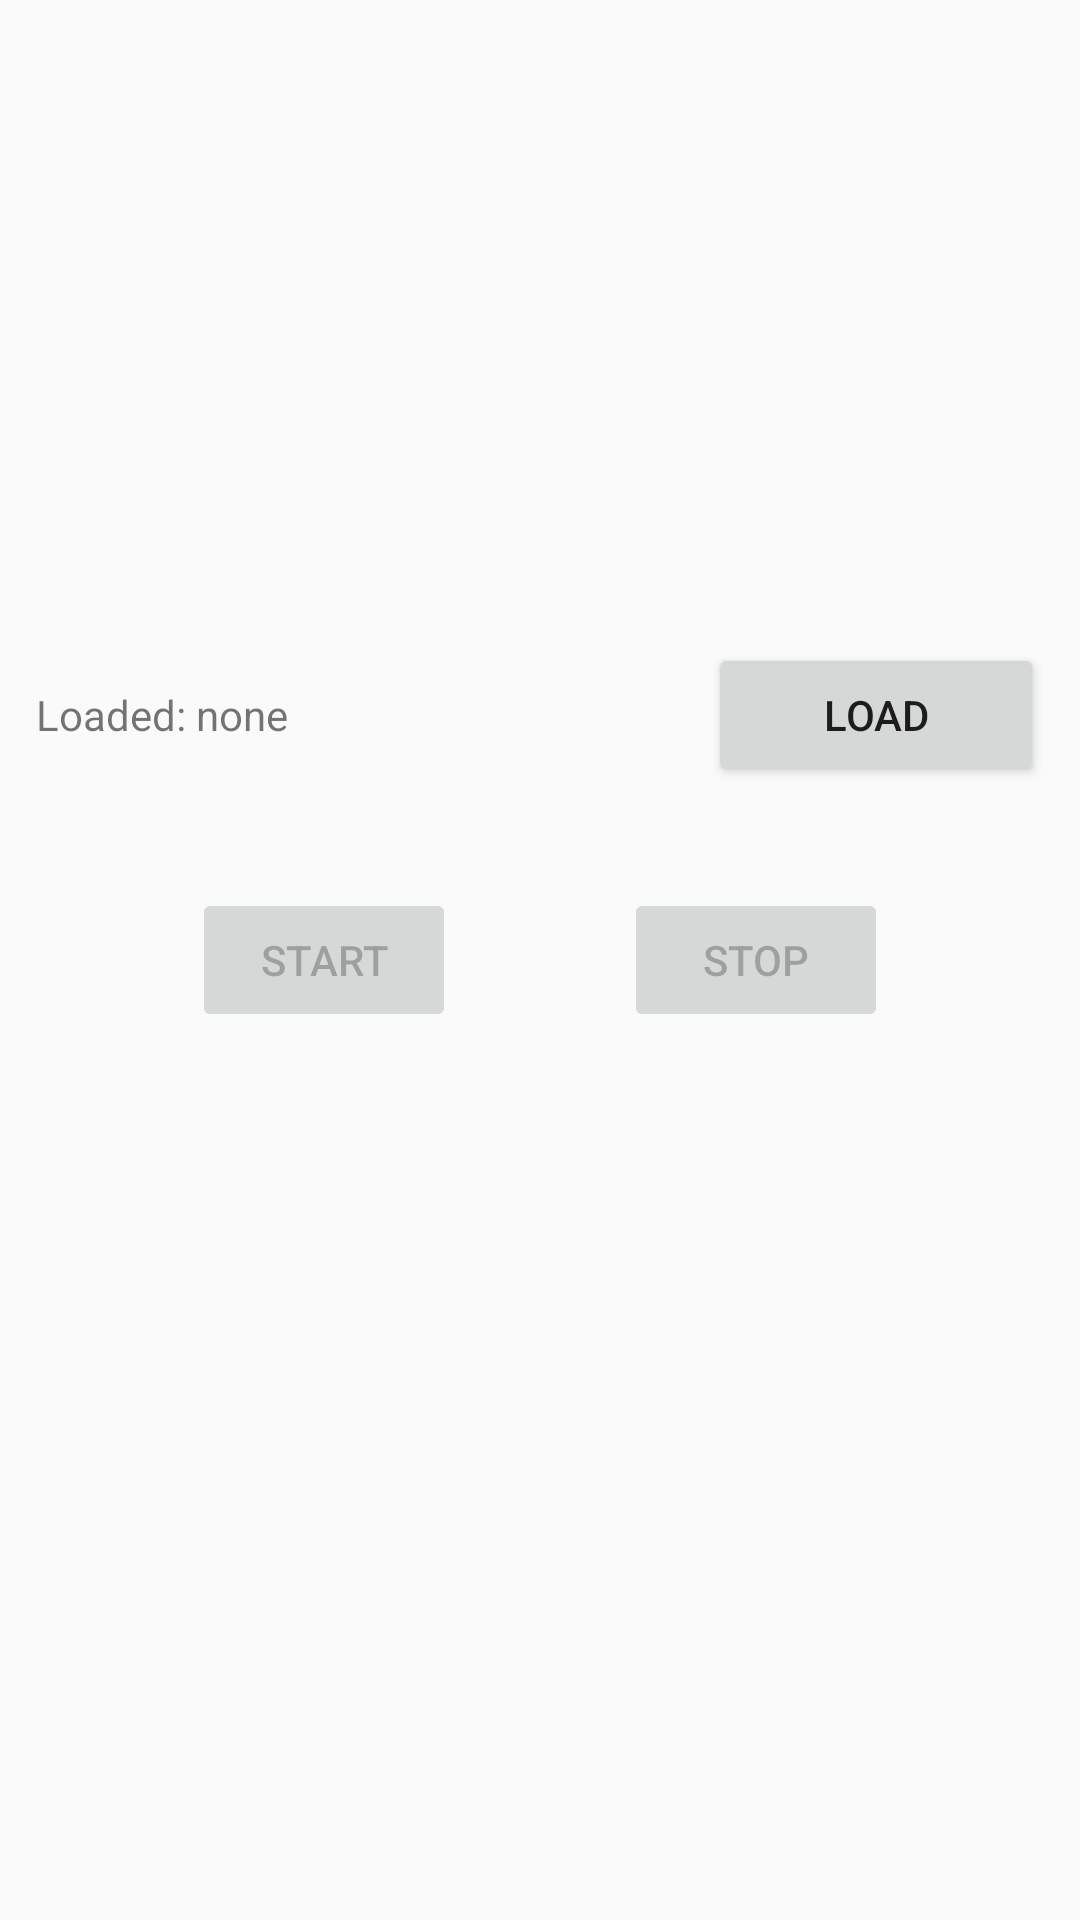

The Android layout XML behind this screen, and the referenced resources:
<!-- AndroidManifest.xml: application theme AppTheme -->
<!-- res/layout/fragment_reproductor.xml -->
<?xml version="1.0" encoding="utf-8"?>
<FrameLayout xmlns:android="http://schemas.android.com/apk/res/android"
    xmlns:app="http://schemas.android.com/apk/res-auto"
    xmlns:tools="http://schemas.android.com/tools"
    android:layout_width="match_parent"
    android:layout_height="match_parent"
    tools:context=".ReproductorFragment">

    
    <android.support.constraint.ConstraintLayout
        android:layout_width="match_parent"
        android:layout_height="match_parent">

        <LinearLayout
            android:layout_width="match_parent"
            android:layout_height="wrap_content"
            android:layout_marginBottom="8dp"
            android:layout_marginEnd="8dp"
            android:layout_marginStart="8dp"
            android:layout_marginTop="8dp"
            android:orientation="horizontal"
            android:padding="4dp"
            app:layout_constraintBottom_toTopOf="@+id/buttonStartMusic"
            app:layout_constraintEnd_toEndOf="parent"
            app:layout_constraintHorizontal_bias="0.0"
            app:layout_constraintStart_toStartOf="parent"
            app:layout_constraintTop_toTopOf="parent"
            app:layout_constraintVertical_bias="0.904">

            <TextView
                android:id="@+id/textViewLoadedMusic"
                android:layout_width="match_parent"
                android:layout_height="wrap_content"
                android:layout_weight="1"
                android:text="Loaded: none " />

            <Button
                android:id="@+id/buttonLoadMusic"
                android:layout_width="match_parent"
                android:layout_height="wrap_content"
                android:layout_weight="2"
                android:text="Load" />
        </LinearLayout>

        <Button
            android:id="@+id/buttonStartMusic"
            android:layout_width="wrap_content"
            android:layout_height="wrap_content"
            android:layout_marginBottom="8dp"
            android:layout_marginStart="64dp"
            android:layout_marginTop="8dp"
            android:enabled="false"
            android:text="Start"
            app:layout_constraintBottom_toBottomOf="parent"
            app:layout_constraintStart_toStartOf="parent"
            app:layout_constraintTop_toTopOf="parent" />

        <Button
            android:id="@+id/buttonStopMusic"
            android:layout_width="wrap_content"
            android:layout_height="wrap_content"
            android:layout_marginBottom="8dp"
            android:layout_marginEnd="64dp"
            android:layout_marginTop="8dp"
            android:enabled="false"
            android:text="Stop"
            app:layout_constraintBottom_toBottomOf="parent"
            app:layout_constraintEnd_toEndOf="parent"
            app:layout_constraintTop_toTopOf="parent" />
    </android.support.constraint.ConstraintLayout>

</FrameLayout>
<!-- resources referenced by this layout -->
<resources>
  <style name="AppTheme" parent="Theme.AppCompat.Light.NoActionBar">
          
          <item name="colorPrimary">@color/colorPrimary</item>
          <item name="colorPrimaryDark">@color/colorPrimaryDark</item>
          <item name="colorAccent">@color/colorAccent</item>
      </style>
  <color name="colorPrimary">#3F51B5</color>
  <color name="colorPrimaryDark">#303F9F</color>
  <color name="colorAccent">#4caf50</color>
</resources>
